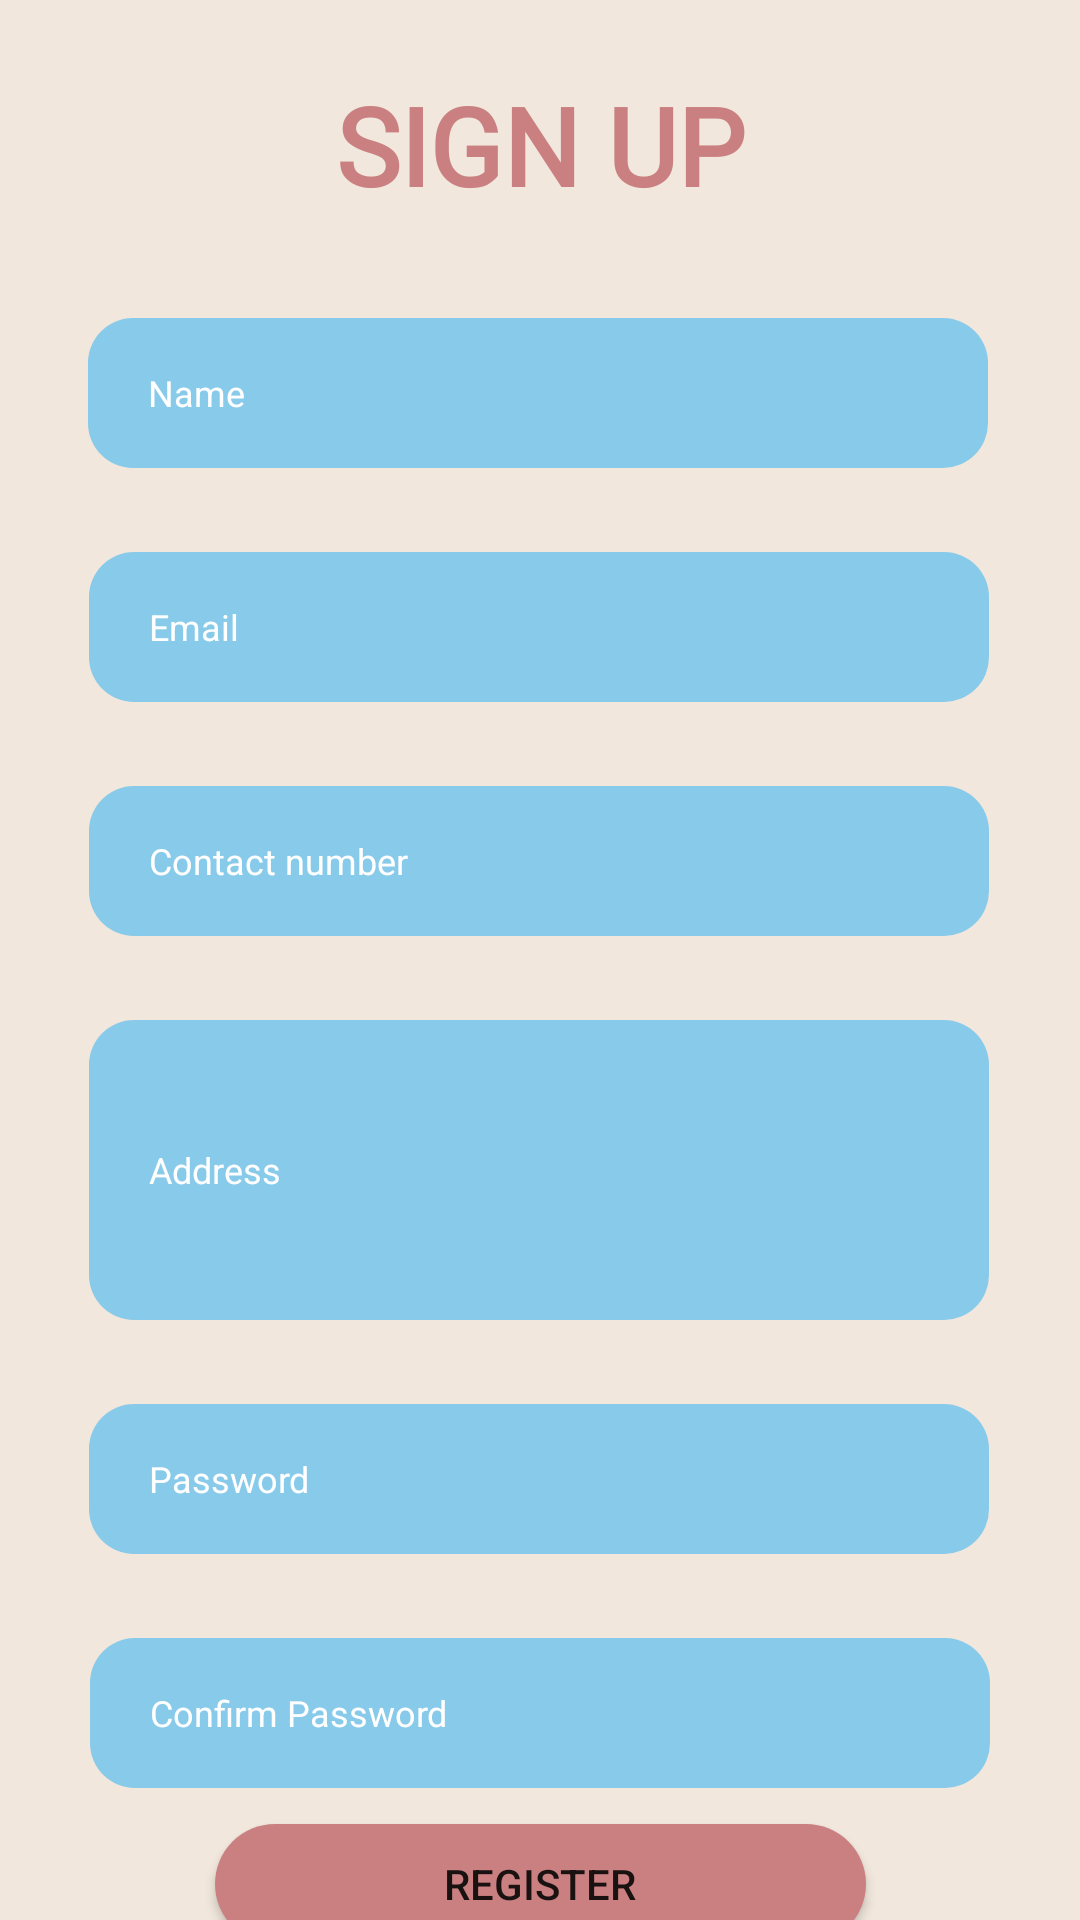

Write the Android layout XML for this screen, with the resource values it uses.
<!-- AndroidManifest.xml: application theme AppTheme -->
<!-- res/layout/activity_register_seller.xml -->
<?xml version="1.0" encoding="utf-8"?>
<androidx.constraintlayout.widget.ConstraintLayout xmlns:android="http://schemas.android.com/apk/res/android"
    xmlns:app="http://schemas.android.com/apk/res-auto"
    xmlns:tools="http://schemas.android.com/tools"
    android:layout_width="match_parent"
    android:layout_height="match_parent"
    android:background="#F1E7DD"
    tools:context=".other.register">


    <EditText
        android:id="@+id/etSellerPhone"
        android:layout_width="300dp"
        android:layout_height="50dp"
        android:layout_marginTop="28dp"
        android:background="@drawable/reg_insert"
        android:ems="10"
        android:hint="Contact number"
        android:inputType="phone"
        android:maxLength="10"
        android:paddingLeft="20dp"
        android:textColorHint="#ffffff"
        android:textSize="12dp"
        app:layout_constraintEnd_toEndOf="parent"
        app:layout_constraintHorizontal_bias="0.495"
        app:layout_constraintStart_toStartOf="parent"
        app:layout_constraintTop_toBottomOf="@+id/etSellerEmail" />

    <TextView
        android:id="@+id/textView21"
        android:layout_width="261dp"
        android:layout_height="54dp"
        android:layout_marginTop="24dp"
        android:fontFamily="@font/aclonica"
        android:text="@string/signUp"
        android:textAlignment="center"
        android:textColor="@color/colorPrimary"
        android:textSize="36sp"
        android:textStyle="bold"
        android:textAllCaps="true"
        app:layout_constraintEnd_toEndOf="parent"
        app:layout_constraintStart_toStartOf="parent"
        app:layout_constraintTop_toTopOf="parent" />

    <EditText
        android:id="@+id/etSellerEmail"
        android:layout_width="300dp"
        android:layout_height="50dp"
        android:layout_marginTop="28dp"
        android:background="@drawable/reg_insert"
        android:ems="10"
        android:hint="@string/regCEmail"
        android:inputType="textEmailAddress"
        android:paddingLeft="20dp"
        android:textColorHint="#ffffff"
        android:textSize="12dp"
        app:layout_constraintEnd_toEndOf="parent"
        app:layout_constraintHorizontal_bias="0.495"
        app:layout_constraintStart_toStartOf="parent"
        app:layout_constraintTop_toBottomOf="@+id/etSellerName" />

    <EditText
        android:id="@+id/etConPwd"
        android:layout_width="300dp"
        android:layout_height="50dp"
        android:layout_marginTop="28dp"
        android:background="@drawable/reg_insert"
        android:ems="10"
        android:hint="Confirm Password"
        android:inputType="textPassword"
        android:paddingLeft="20dp"
        android:textColorHint="#ffffff"
        android:textSize="12dp"
        app:layout_constraintEnd_toEndOf="parent"
        app:layout_constraintStart_toStartOf="parent"
        app:layout_constraintTop_toBottomOf="@+id/etPwd" />

    <EditText
        android:id="@+id/etAddress"
        android:layout_width="300dp"
        android:layout_height="100dp"
        android:layout_marginTop="28dp"
        android:background="@drawable/reg_insert"
        android:ems="10"
        android:hint="Address"
        android:paddingLeft="20dp"
        android:textColorHint="#ffffff"
        android:textSize="12dp"
        app:layout_constraintEnd_toEndOf="parent"
        app:layout_constraintHorizontal_bias="0.495"
        app:layout_constraintStart_toStartOf="parent"
        app:layout_constraintTop_toBottomOf="@+id/etSellerPhone" />

    <Button
        android:id="@+id/btnSellerReg"
        android:layout_width="217dp"
        android:layout_height="40dp"
        android:layout_marginTop="20dp"
        android:background="@drawable/buttonmod"
        android:text="@string/regBtn"
        app:backgroundTint="@color/colorPrimary"
        app:layout_constraintBottom_toBottomOf="parent"
        app:layout_constraintEnd_toEndOf="parent"
        app:layout_constraintStart_toStartOf="parent"
        app:layout_constraintTop_toBottomOf="@+id/etConPwd" />

    <EditText
        android:id="@+id/etSellerName"
        android:layout_width="300dp"
        android:layout_height="50dp"
        android:layout_marginStart="102dp"
        android:layout_marginTop="28dp"
        android:layout_marginEnd="102dp"
        android:background="@drawable/reg_insert"
        android:cursorVisible="true"
        android:ems="10"
        android:hint="Name"
        android:inputType="textPersonName"
        android:maxLength="10"
        android:paddingLeft="20dp"
        android:textColorHint="#ffff"
        android:textCursorDrawable="@color/design_default_color_background"
        android:textSize="12dp"
        app:layout_constraintEnd_toEndOf="parent"
        app:layout_constraintHorizontal_bias="0.505"
        app:layout_constraintStart_toStartOf="parent"
        app:layout_constraintTop_toBottomOf="@+id/textView21" />

    <EditText
        android:id="@+id/etPwd"
        android:layout_width="300dp"
        android:layout_height="50dp"
        android:layout_marginTop="28dp"
        android:background="@drawable/reg_insert"
        android:ems="10"
        android:hint="Password"
        android:inputType="textPassword"
        android:paddingLeft="20dp"
        android:textColorHint="#ffffff"
        android:textSize="12dp"
        app:layout_constraintEnd_toEndOf="parent"
        app:layout_constraintHorizontal_bias="0.495"
        app:layout_constraintStart_toStartOf="parent"
        app:layout_constraintTop_toBottomOf="@+id/etAddress" />


</androidx.constraintlayout.widget.ConstraintLayout>
<!-- resources referenced by this layout -->
<resources>
  <color name="colorPrimary">#CA8080</color>
  <!-- drawable buttonmod (drawable) -->
  <?xml version="1.0" encoding="utf-8"?>
  <shape xmlns:android="http://schemas.android.com/apk/res/android"
     android:shape="rectangle" >
      <solid android:color="@color/colorAccent"></solid>
      <corners android:radius="25dp"></corners>
  
  </shape>
  <!-- drawable reg_insert (drawable) -->
  <?xml version="1.0" encoding="utf-8"?>
  <shape xmlns:android="http://schemas.android.com/apk/res/android"
      android:shape="rectangle">
  
  
      <solid
          android:color="@color/colorAccent"
          />
  
      <corners
          android:radius="15dp"/>
  </shape>
  <string name="regBtn">Register</string>
  <string name="regCEmail">Email</string>
  <string name="signUp">Sign Up</string>
  <style name="AppTheme" parent="Theme.MaterialComponents.Light.NoActionBar">
          
          <item name="colorPrimary">@color/colorPrimary</item>
          <item name="colorPrimaryDark">@color/colorPrimaryDark</item>
          <item name="colorAccent">@color/colorAccent</item>
          <item name="windowActionBar">false</item>
          <item name="windowNoTitle">true</item>
  
      </style>
  <color name="colorAccent">#88CAE9</color>
  <color name="colorPrimaryDark">#3700B3</color>
</resources>
